Image classification data set "dataset" (tharun9392/seed-quality on GitHub). Class labels (2): impure, pure.

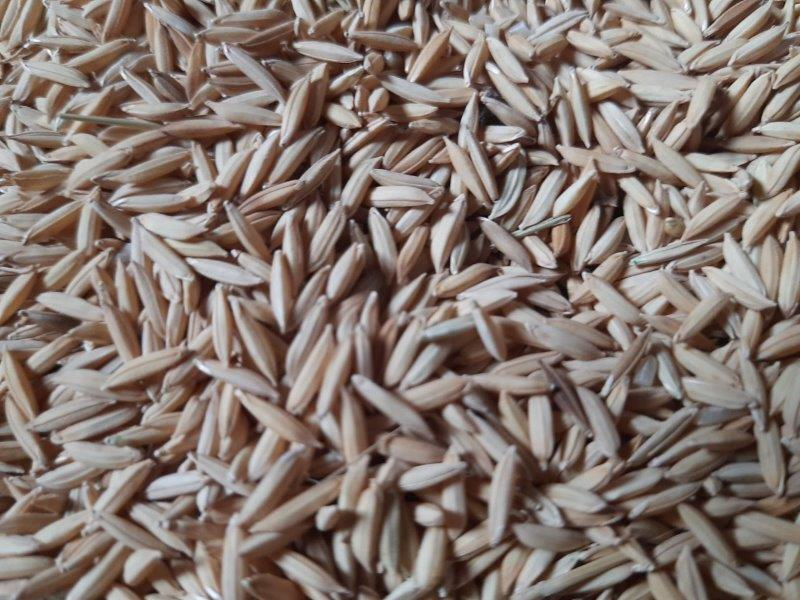
Label: pure

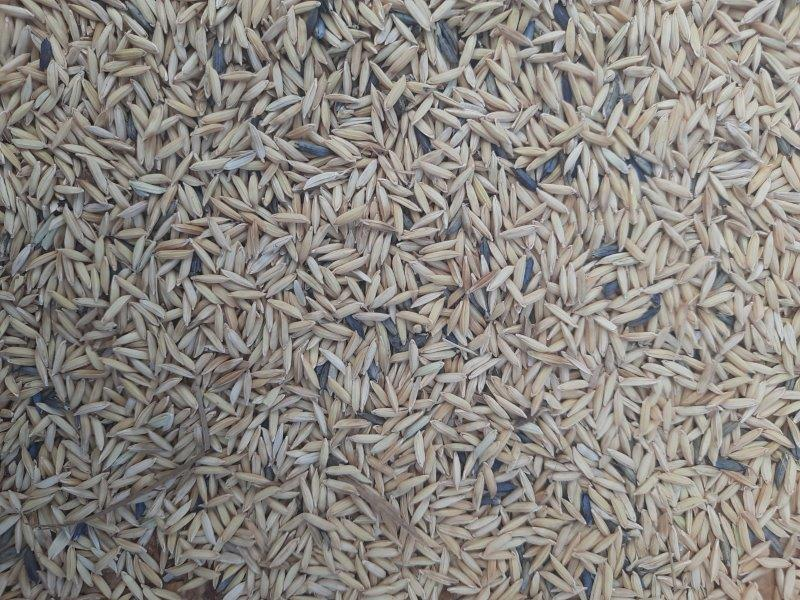
Label: impure

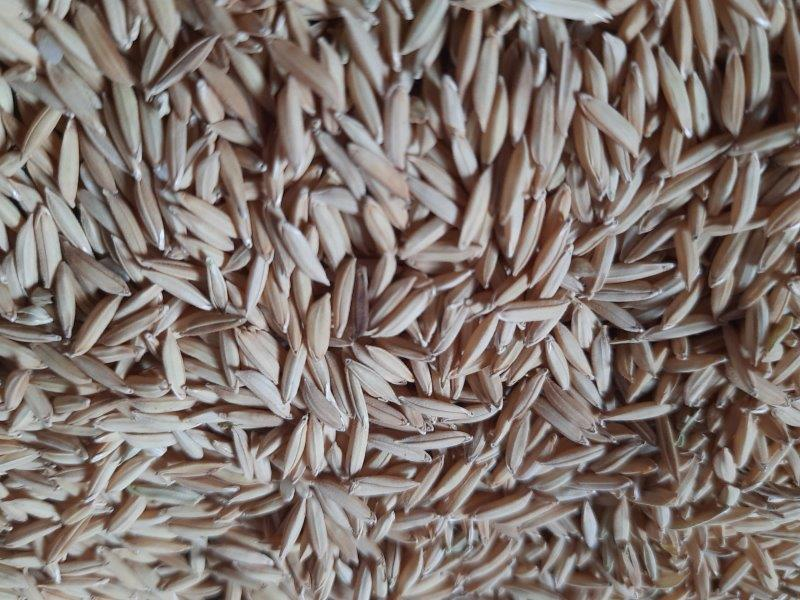
Label: pure

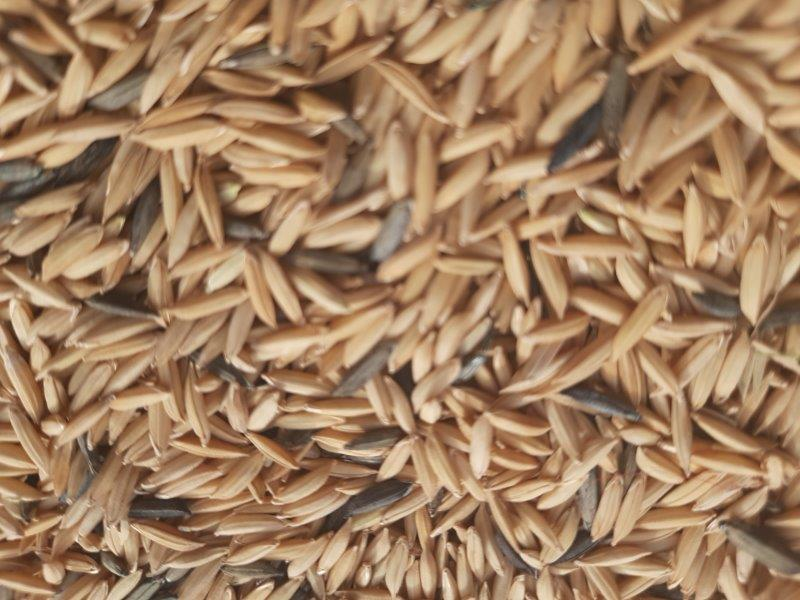
Label: impure

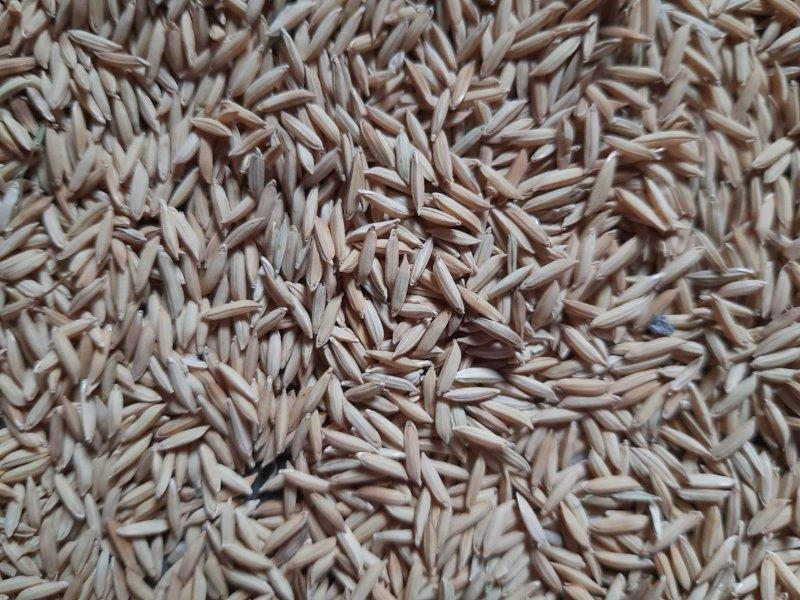
Label: pure

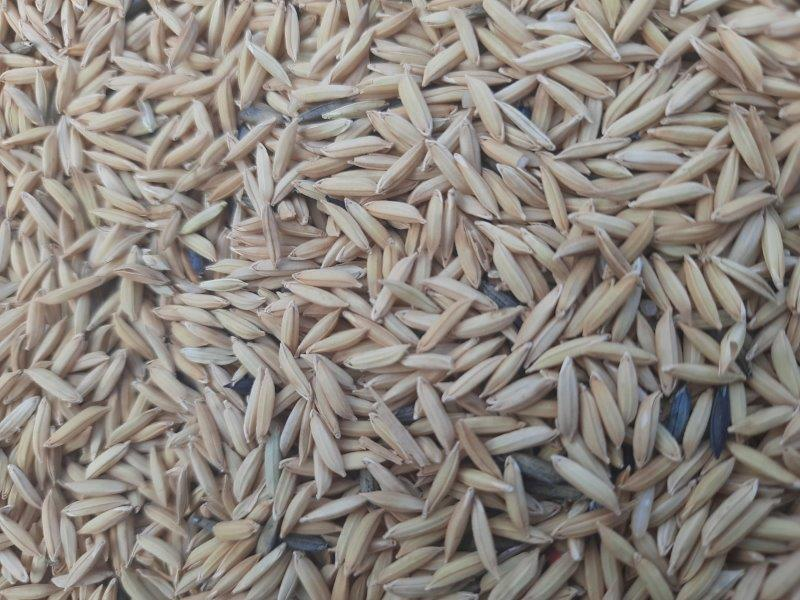
Label: impure
